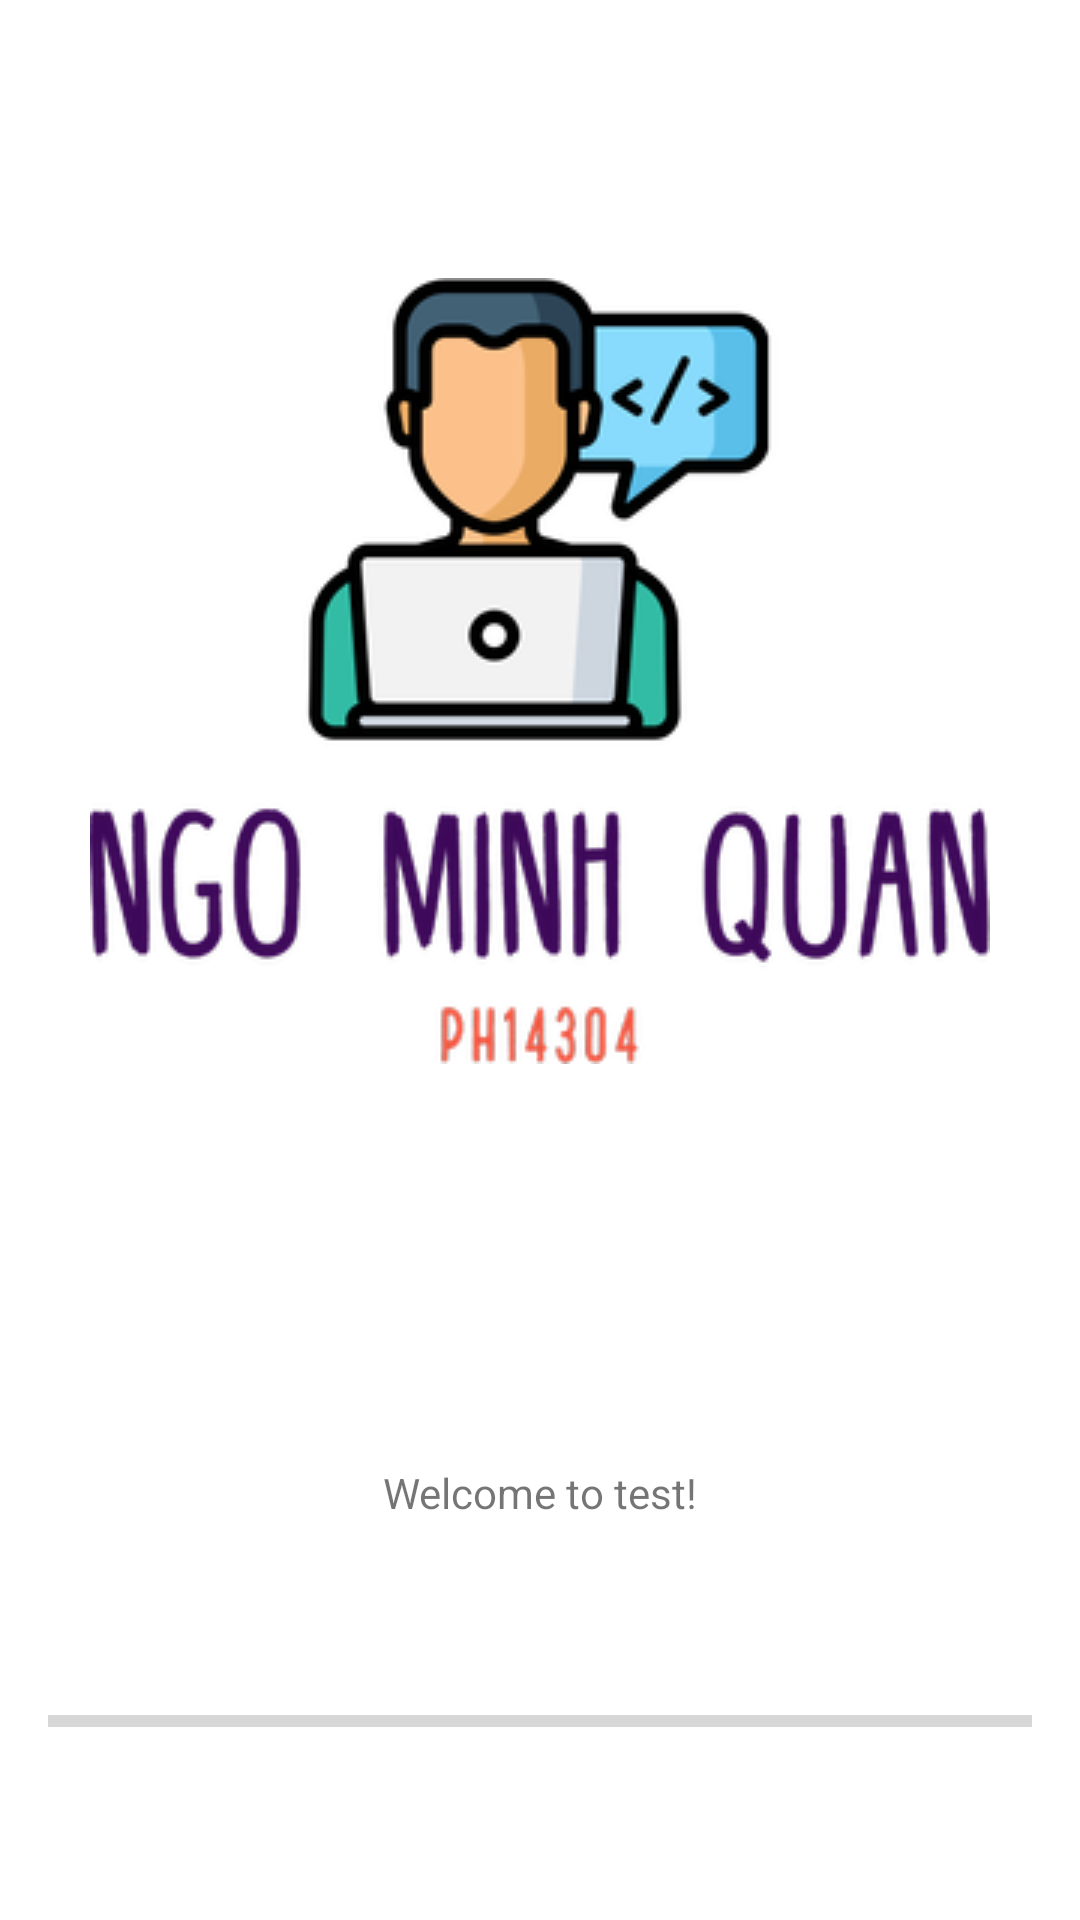

Here is an Android app screen rendered from its layout file. Give the layout XML and the strings, colors and styles it references.
<!-- AndroidManifest.xml: application theme Theme.De01Lan3 -->
<!-- res/layout/activity_main.xml -->
<?xml version="1.0" encoding="utf-8"?>
<androidx.constraintlayout.widget.ConstraintLayout xmlns:android="http://schemas.android.com/apk/res/android"
    xmlns:app="http://schemas.android.com/apk/res-auto"
    xmlns:tools="http://schemas.android.com/tools"
    android:layout_width="match_parent"
    android:layout_height="match_parent"
    tools:context=".MainActivity">

    <ImageView
        android:id="@+id/imageView"
        android:layout_width="match_parent"
        android:layout_height="wrap_content"
        app:layout_constraintBottom_toBottomOf="parent"
        app:layout_constraintEnd_toEndOf="parent"
        app:layout_constraintHorizontal_bias="1.0"
        app:layout_constraintStart_toStartOf="parent"
        app:layout_constraintTop_toTopOf="parent"
        app:layout_constraintVertical_bias="0.245"
        app:srcCompat="@drawable/mainlogo" />

    <TextView
        android:id="@+id/textView"
        android:layout_width="wrap_content"
        android:layout_height="wrap_content"
        android:text="Welcome to test!"
        app:layout_constraintBottom_toBottomOf="parent"
        app:layout_constraintEnd_toEndOf="parent"
        app:layout_constraintHorizontal_bias="0.5"
        app:layout_constraintStart_toStartOf="parent"
        app:layout_constraintTop_toBottomOf="@+id/imageView" />

    <ProgressBar
        android:id="@+id/progressBar2"
        style="?android:attr/progressBarStyleHorizontal"
        android:layout_width="0dp"
        android:layout_height="wrap_content"
        android:layout_marginStart="16dp"
        android:layout_marginEnd="16dp"
        app:layout_constraintBottom_toBottomOf="parent"
        app:layout_constraintEnd_toEndOf="parent"
        app:layout_constraintHorizontal_bias="0.5"
        app:layout_constraintStart_toStartOf="parent"
        app:layout_constraintTop_toBottomOf="@+id/textView" />

</androidx.constraintlayout.widget.ConstraintLayout>
<!-- resources referenced by this layout -->
<resources>
  <!-- drawable mainlogo: png bitmap (drawable, 38910 bytes) -->
  <style name="Theme.De01Lan3" parent="Theme.MaterialComponents.DayNight.DarkActionBar">
          
          <item name="colorPrimary">@color/purple_500</item>
          <item name="colorPrimaryVariant">@color/purple_700</item>
          <item name="colorOnPrimary">@color/white</item>
          
          <item name="colorSecondary">@color/teal_200</item>
          <item name="colorSecondaryVariant">@color/teal_700</item>
          <item name="colorOnSecondary">@color/black</item>
          
          <item name="android:statusBarColor" tools:targetApi="l">?attr/colorPrimaryVariant</item>
          
      </style>
  <!-- not gathered from this repository: default colours our renderer supplied (Android Studio template values) -->
  <color name="purple_500">#FF6200EE</color>
  <color name="purple_700">#FF3700B3</color>
  <color name="teal_200">#FF03DAC5</color>
  <color name="teal_700">#FF018786</color>
  <color name="black">#FF000000</color>
  <color name="white">#FFFFFFFF</color>
</resources>
